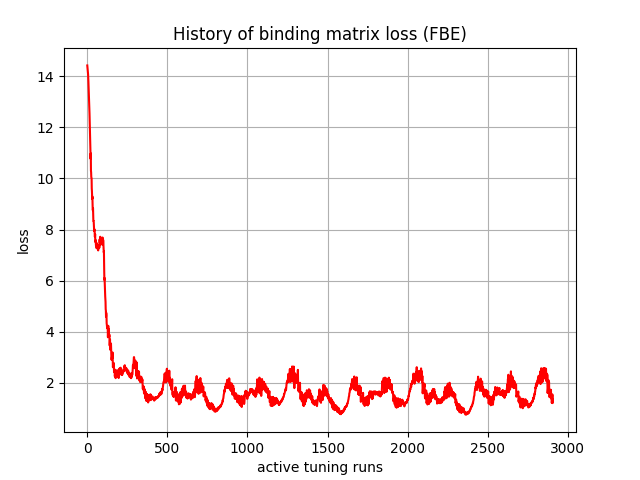

The table this chart was drawn from, first rows:
, 0
0, 14.43
1, 14.36
2, 14.29
3, 14.23
4, 14.16
5, 14.09
6, 13.97
7, 13.81
8, 13.64
9, 13.53
10, 13.36
11, 13.16
12, 13.03
13, 12.73
14, 12.54
15, 12.26
16, 12.09
17, 11.56
18, 11.38
19, 11.17
20, 10.97
21, 10.77
22, 10.99
23, 10.3
24, 10.24
25, 10.06
26, 10.02
27, 10.01
28, 9.615
29, 9.515
30, 9.311
31, 9.201
32, 9.292
33, 8.899
34, 8.761
35, 8.766
36, 8.827
37, 8.639
38, 8.333
39, 8.338
40, 8.336
41, 8.226
42, 8.041
43, 7.94
44, 7.981
45, 8.009
46, 7.959
47, 7.725
48, 7.712
49, 7.824
50, 7.541
51, 7.504
52, 7.53
53, 7.584
54, 7.382
55, 7.395
56, 7.356
57, 7.485
58, 7.269
59, 7.352
... 2,847 more rows
